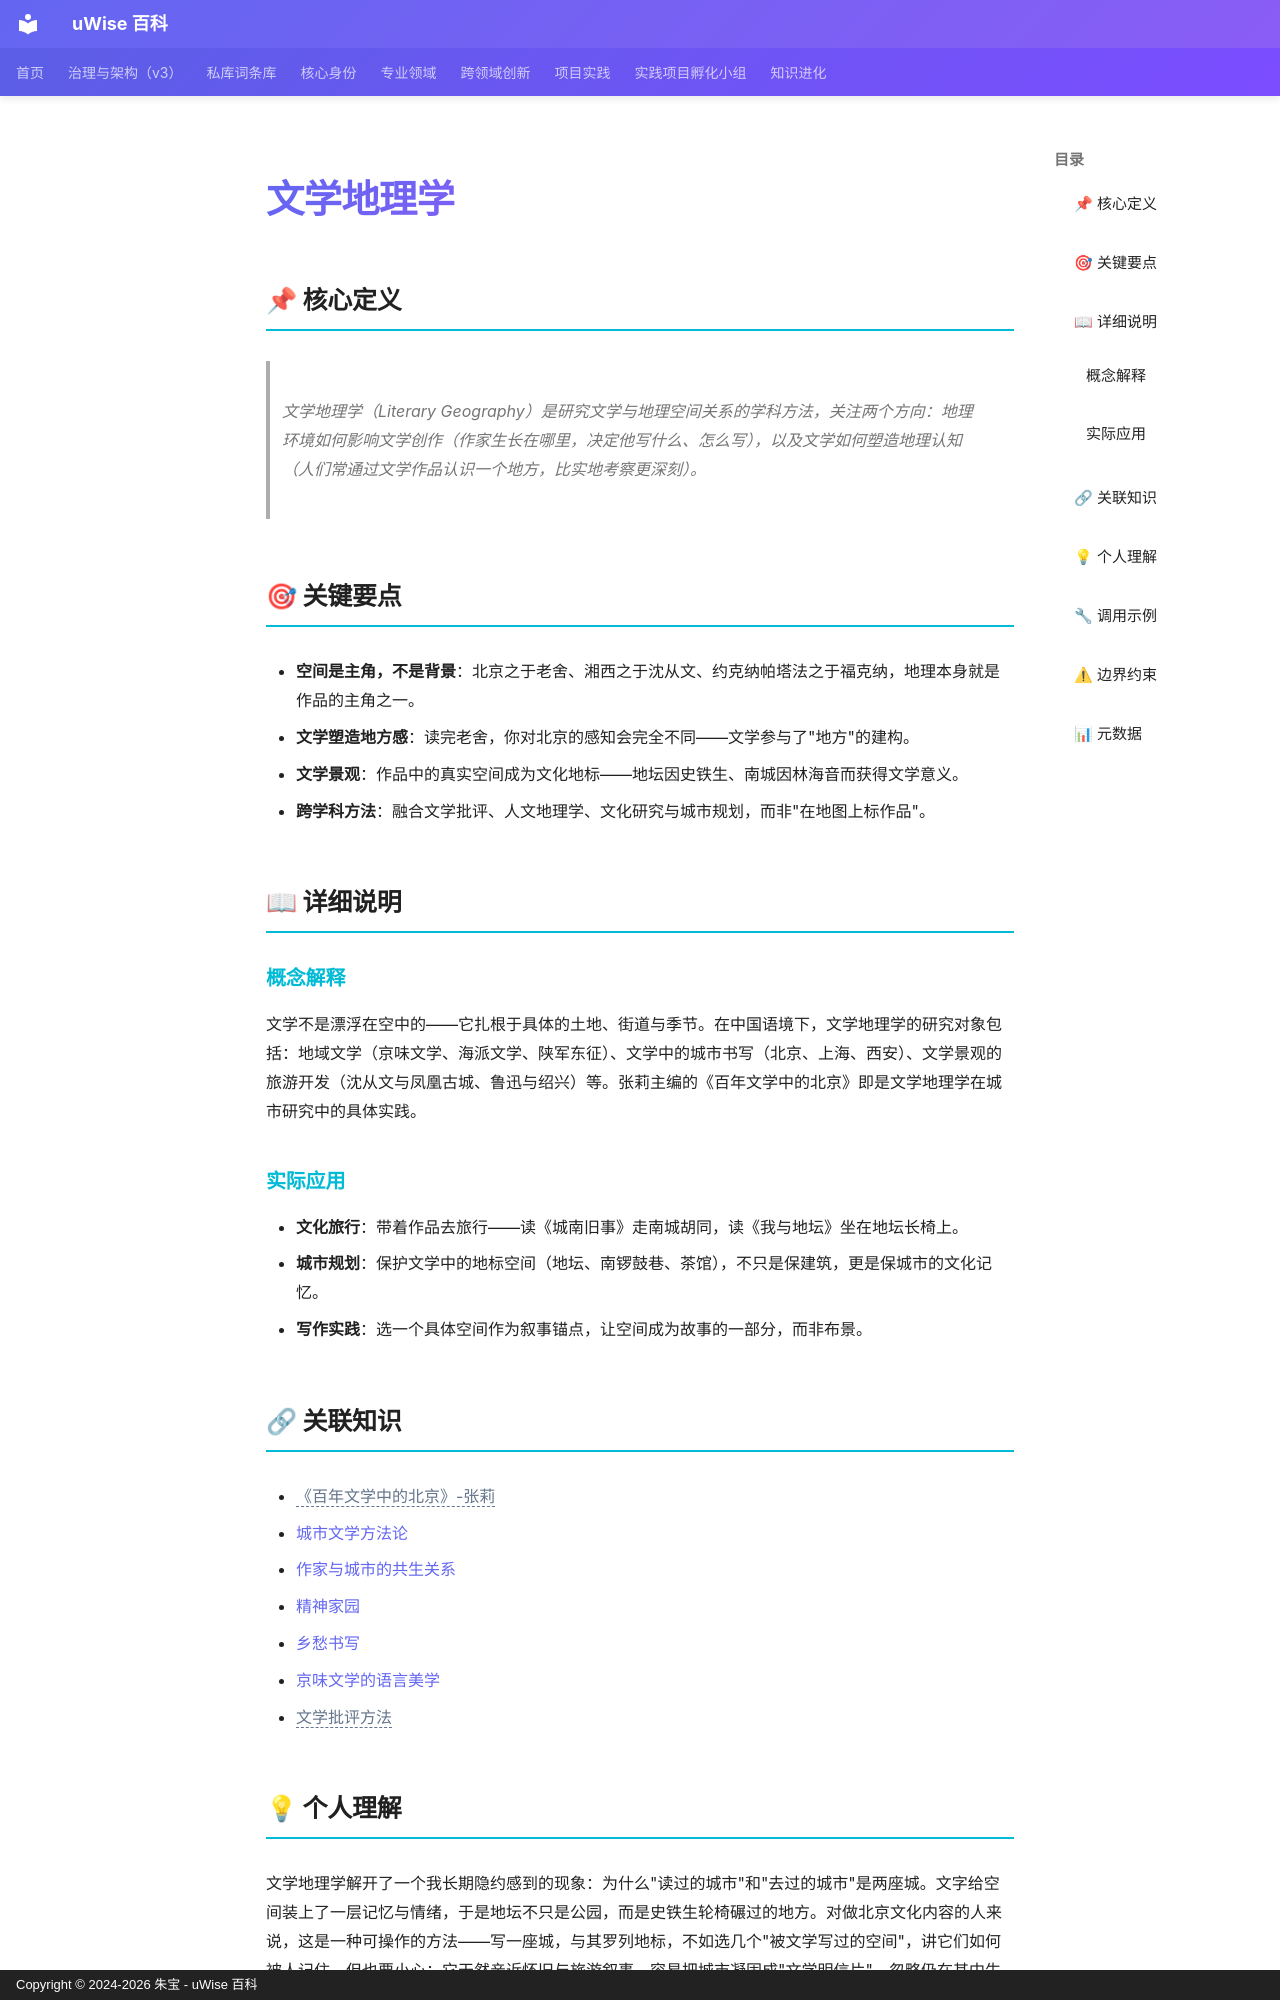

repository: zhubao315/uWise · page: vault-encyclopedia/md-d74bee3f/index.html · generator: mkdocs · copyright: Copyright © 2024-2026 朱宝 - uWise 百科

---
title: "文学地理学"
description: "文学地理学（Literary Geography）是研究文学与地理空间关系的学科方法，关注两个方向：地理环境如何影响文学创作（作家生长在哪里，决定他写什么、怎么写），以及文学如何塑造地理认知（人们常通过文学作品认识一个地方，比实地考察更深刻）。"
---

# 文学地理学

## 📌 核心定义

> 文学地理学（Literary Geography）是研究文学与地理空间关系的学科方法，关注两个方向：地理环境如何影响文学创作（作家生长在哪里，决定他写什么、怎么写），以及文学如何塑造地理认知（人们常通过文学作品认识一个地方，比实地考察更深刻）。

## 🎯 关键要点

- **空间是主角，不是背景**：北京之于老舍、湘西之于沈从文、约克纳帕塔法之于福克纳，地理本身就是作品的主角之一。
- **文学塑造地方感**：读完老舍，你对北京的感知会完全不同——文学参与了"地方"的建构。
- **文学景观**：作品中的真实空间成为文化地标——地坛因史铁生、南城因林海音而获得文学意义。
- **跨学科方法**：融合文学批评、人文地理学、文化研究与城市规划，而非"在地图上标作品"。

## 📖 详细说明

### 概念解释

文学不是漂浮在空中的——它扎根于具体的土地、街道与季节。在中国语境下，文学地理学的研究对象包括：地域文学（京味文学、海派文学、陕军东征）、文学中的城市书写（北京、上海、西安）、文学景观的旅游开发（沈从文与凤凰古城、鲁迅与绍兴）等。张莉主编的《百年文学中的北京》即是文学地理学在城市研究中的具体实践。

### 实际应用

- **文化旅行**：带着作品去旅行——读《城南旧事》走南城胡同，读《我与地坛》坐在地坛长椅上。
- **城市规划**：保护文学中的地标空间（地坛、南锣鼓巷、茶馆），不只是保建筑，更是保城市的文化记忆。
- **写作实践**：选一个具体空间作为叙事锚点，让空间成为故事的一部分，而非布景。

## 🔗 关联知识

- <span class="uw-unresolved" data-target="《百年文学中的北京》-张莉" title="未解析的双链目标：《百年文学中的北京》-张莉">《百年文学中的北京》-张莉</span>
- [城市文学方法论](../md-0ec39408/)
- [作家与城市的共生关系](../md-6529fcc6/)
- [精神家园](../md-552807df/)
- [乡愁书写](../md-adc7592d/)
- [京味文学的语言美学](../md-5b723f1b/)
- <span class="uw-unresolved" data-target="文学批评方法" title="未解析的双链目标：文学批评方法">文学批评方法</span>
